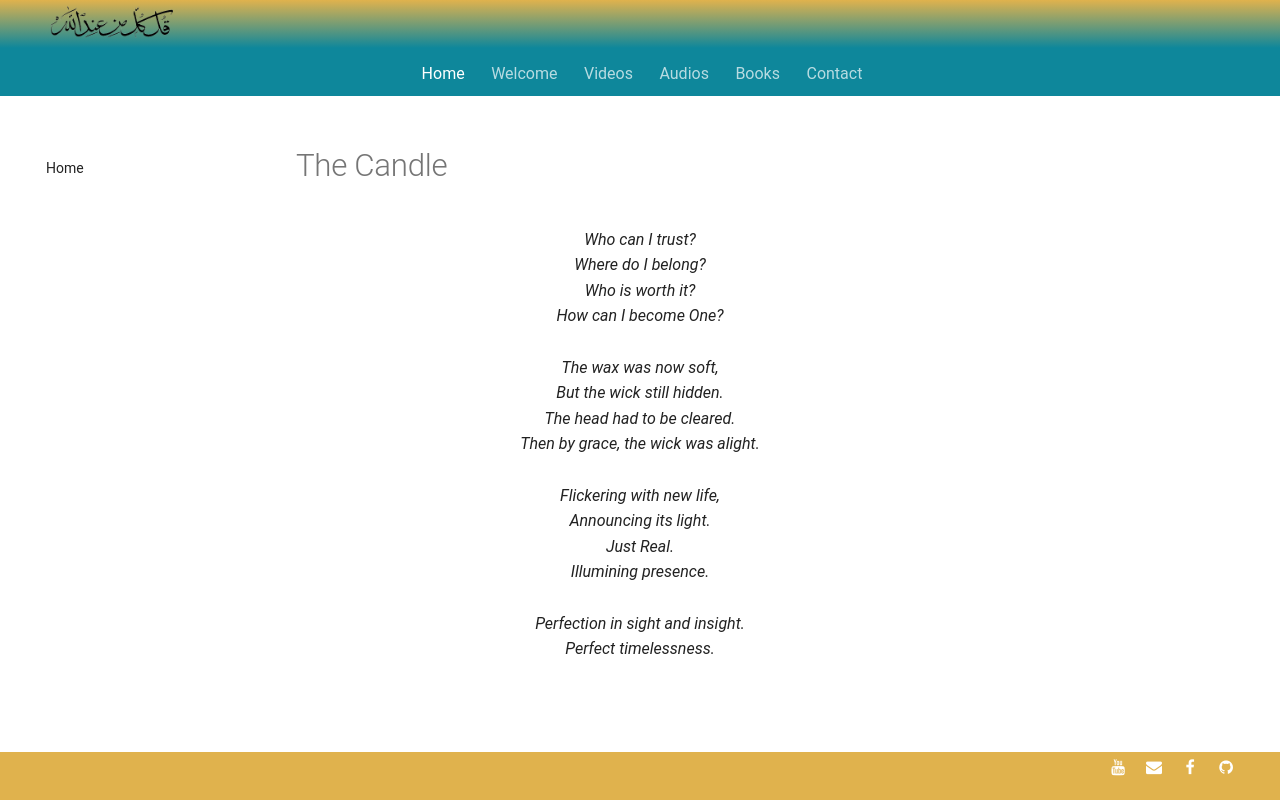

repository: SFH-Foundation/sfhfoundation · page: poetry/beginnings-end/the-candle/index.html · generator: mkdocs

---
title: The Candle
description: Timeless Sufi poetry for the soul
image: poetry/beginnings-end/img/sfh_candle.jpg
---

# The Candle

<div class="aphorism-text">

Who can I trust?  <br/>
Where do I belong?  <br/>
Who is worth it?  <br/>
How can I become One?  <br/>
  <br/>
The wax was now soft,  <br/>
But the wick still hidden.  <br/>
The head had to be cleared.  <br/>
Then by grace, the wick was alight. <br/> 
  <br/>
Flickering with new life, <br/> 
Announcing its light.  <br/>
Just Real.  <br/>
Illumining presence.  <br/>
  <br/>
Perfection in sight and insight.  <br/>
Perfect timelessness.  <br/>

</div>
